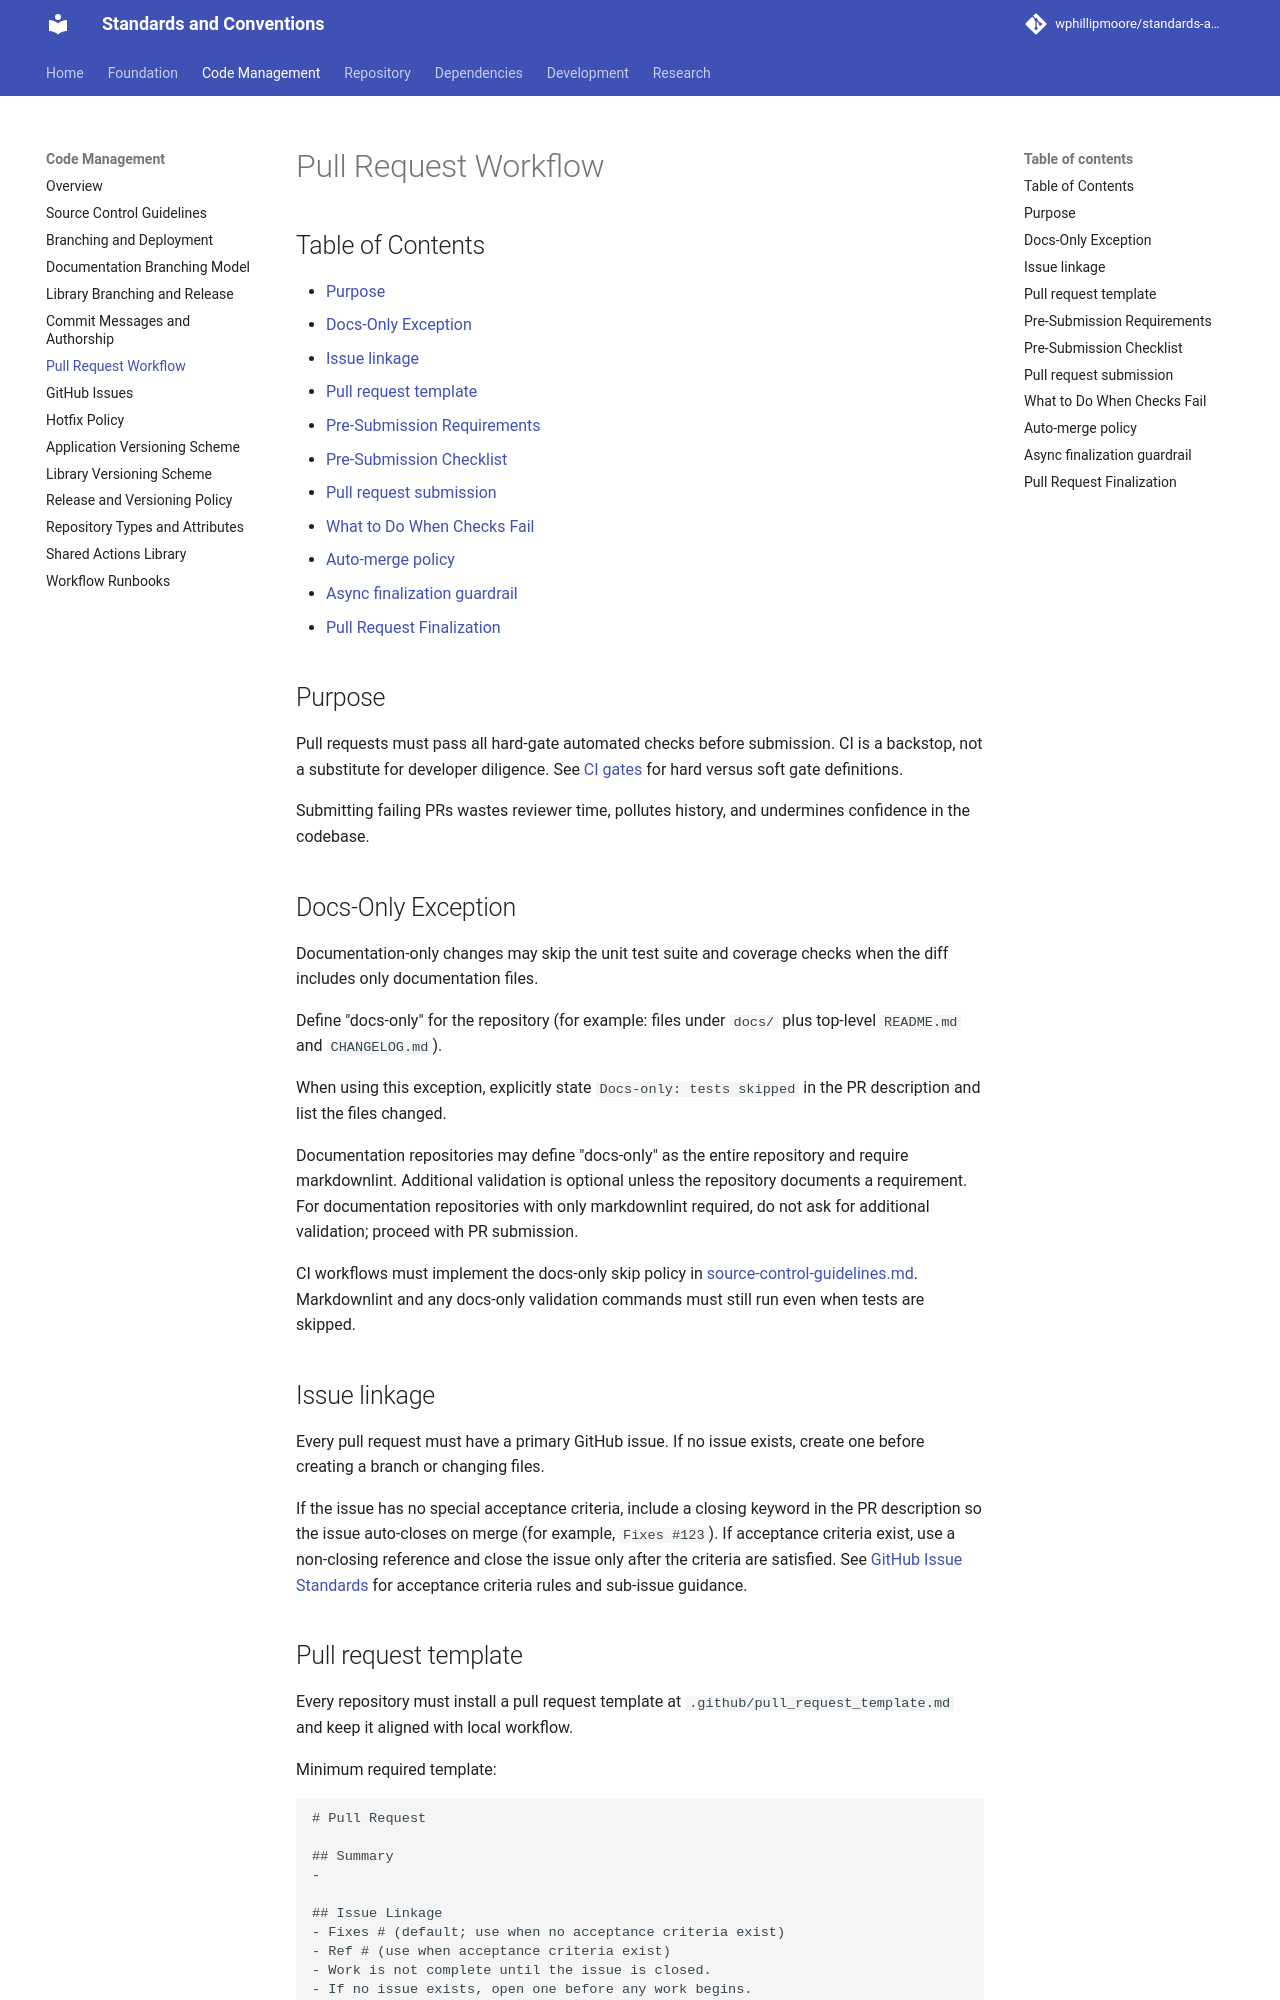

repository: wphillipmoore/standards-and-conventions · page: code-management/pull-request-workflow/index.html · generator: mkdocs

# Pull Request Workflow

## Purpose

Pull requests must pass all hard-gate automated checks before submission. CI
is a backstop, not a substitute for developer diligence. See
[CI gates](source-control-guidelines.md#ci-gates) for hard versus soft gate
definitions.

Submitting failing PRs wastes reviewer time, pollutes history, and undermines
confidence in the codebase.

## Docs-Only Exception

Documentation-only changes may skip the unit test suite and coverage checks
when the diff includes only documentation files.

Define "docs-only" for the repository (for example: files under `docs/` plus
top-level `README.md` and `CHANGELOG.md`).

When using this exception, explicitly state `Docs-only: tests skipped` in the
PR description and list the files changed.

Documentation repositories may define "docs-only" as the entire repository and
require markdownlint. Additional validation is optional unless the repository
documents a requirement. For documentation repositories with only markdownlint
required, do not ask for additional validation; proceed with PR submission.

CI workflows must implement the docs-only skip policy in
[source-control-guidelines.md](source-control-guidelines.md#docs-only-ci-skip-policy).
Markdownlint and any docs-only validation commands must still run even when
tests are skipped.

## Issue linkage

Every pull request must have a primary GitHub issue. If no issue exists,
create one before creating a branch or changing files.

If the issue has no special acceptance criteria, include a closing keyword in
the PR description so the issue auto-closes on merge (for example,
`Fixes #123`). If acceptance criteria exist, use a non-closing reference and
close the issue only after the criteria are satisfied. See
[GitHub Issue Standards](github-issues.md) for acceptance criteria rules and
sub-issue guidance.

## Pull request template

Every repository must install a pull request template at
`.github/pull_request_template.md` and keep it aligned with local workflow.

Minimum required template:

```text
# Pull Request

## Summary
- 

## Issue Linkage
- Fixes # (default; use when no acceptance criteria exist)
- Ref # (use when acceptance criteria exist)
- Work is not complete until the issue is closed.
- If no issue exists, open one before any work begins.

## Testing
- markdownlint
- <language-specific validation command, if applicable>
- <repo-specific validation command, if applicable>

## Notes
- 
```

The template must list markdownlint and any additional required validation
commands in the Testing section.
